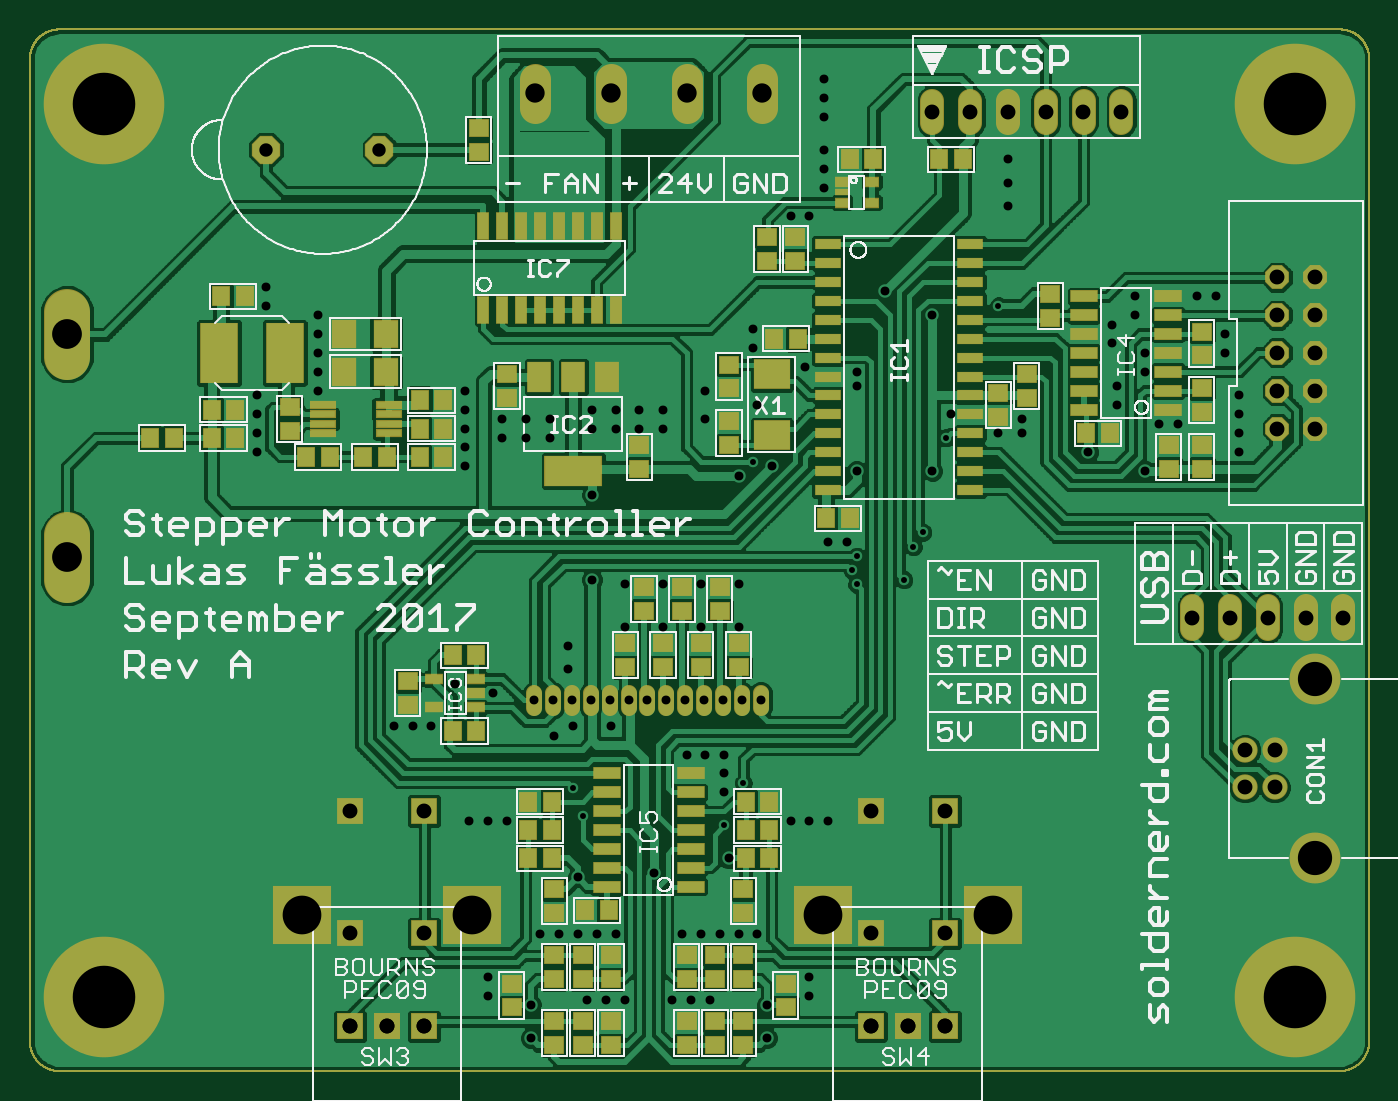
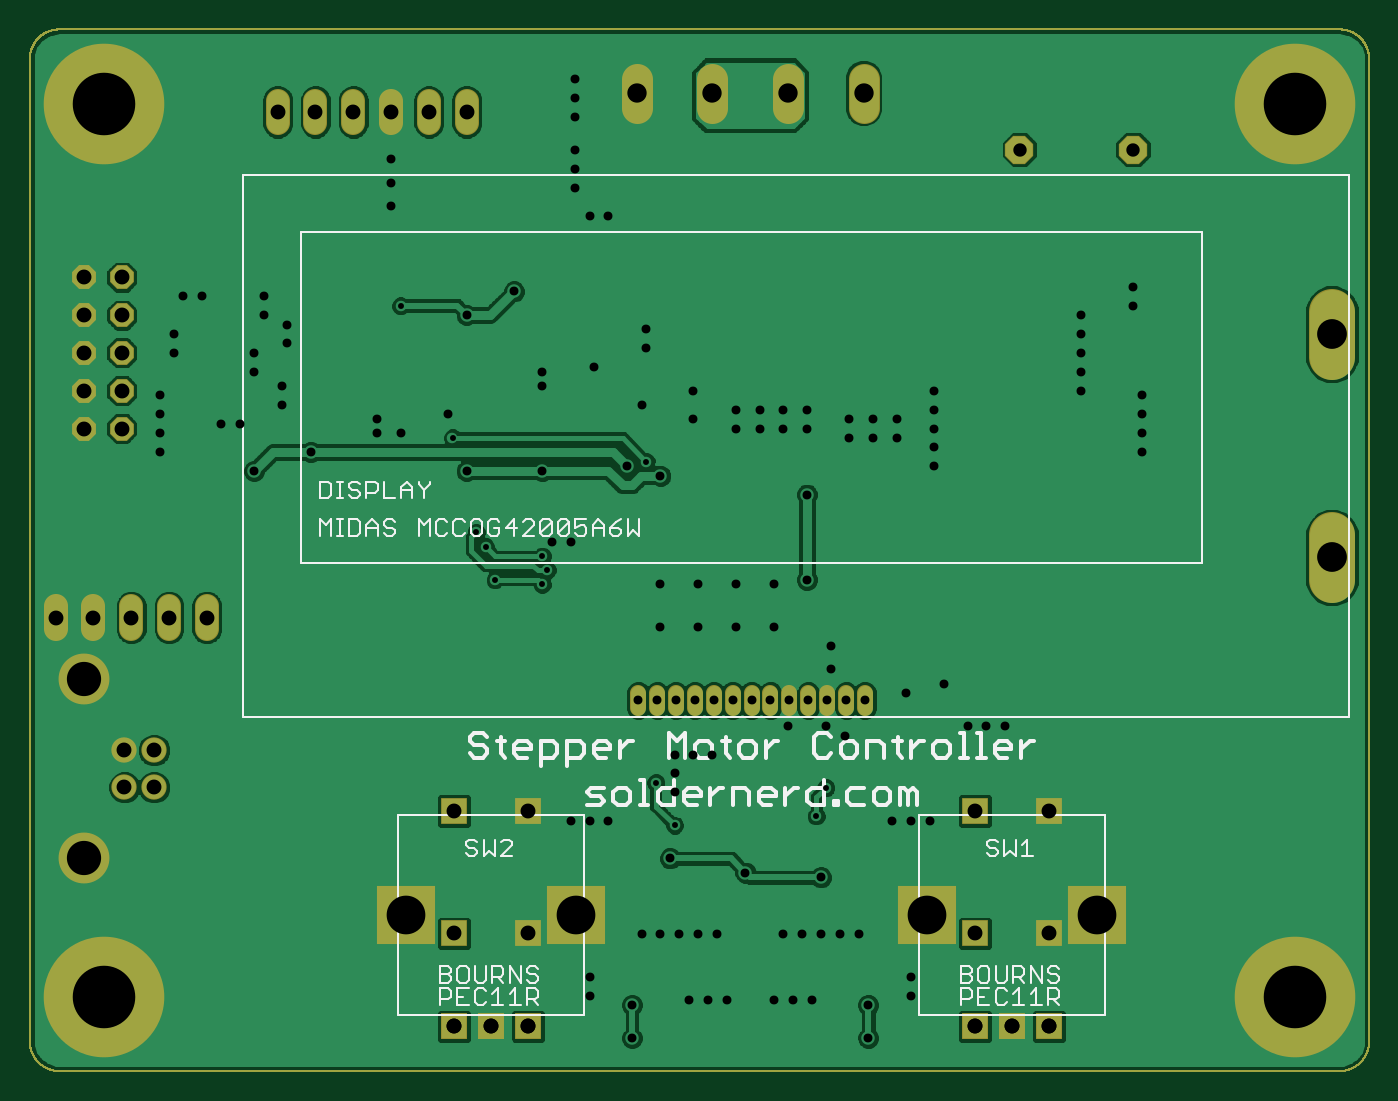
Circuit board: 9 layer files. Board 90.0 x 70.0 mm.
- bottom_copper: dirtypcbs_RotaryTable_RevA_bottomCopper.GBL (78838 bytes)
- paste: dirtypcbs_RotaryTable_RevA_bottomPaste.GBP (5683 bytes)
- bottom_silk: dirtypcbs_RotaryTable_RevA_bottomSilk.GBO (15515 bytes)
- bottom_mask: dirtypcbs_RotaryTable_RevA_bottomSoldermask.GBS (8182 bytes)
- drill: dirtypcbs_RotaryTable_RevA_drills.TXT (3076 bytes)
- top_copper: dirtypcbs_RotaryTable_RevA_topCopper.GTL (174696 bytes)
- paste: dirtypcbs_RotaryTable_RevA_topPaste.GTP (10863 bytes)
- top_silk: dirtypcbs_RotaryTable_RevA_topSilk.GTO (62536 bytes)
- top_mask: dirtypcbs_RotaryTable_RevA_topSoldermask.GTS (13362 bytes)

=== bottom_copper: dirtypcbs_RotaryTable_RevA_bottomCopper.GBL (78838 bytes, source omitted) ===
=== paste: dirtypcbs_RotaryTable_RevA_bottomPaste.GBP ===
G75*
%MOIN*%
%OFA0B0*%
%FSLAX25Y25*%
%IPPOS*%
%LPD*%
%AMOC8*
5,1,8,0,0,1.08239X$1,22.5*
%
%ADD10C,0.00400*%
D10*
X0009268Y0087909D02*
X0347850Y0087909D01*
X0348040Y0087911D01*
X0348230Y0087918D01*
X0348420Y0087930D01*
X0348610Y0087946D01*
X0348799Y0087966D01*
X0348988Y0087992D01*
X0349176Y0088021D01*
X0349363Y0088056D01*
X0349549Y0088095D01*
X0349734Y0088138D01*
X0349919Y0088186D01*
X0350102Y0088238D01*
X0350283Y0088294D01*
X0350463Y0088355D01*
X0350642Y0088421D01*
X0350819Y0088490D01*
X0350995Y0088564D01*
X0351168Y0088642D01*
X0351340Y0088725D01*
X0351509Y0088811D01*
X0351677Y0088901D01*
X0351842Y0088996D01*
X0352005Y0089094D01*
X0352165Y0089197D01*
X0352323Y0089303D01*
X0352478Y0089413D01*
X0352631Y0089526D01*
X0352781Y0089644D01*
X0352927Y0089765D01*
X0353071Y0089889D01*
X0353212Y0090017D01*
X0353350Y0090148D01*
X0353485Y0090283D01*
X0353616Y0090421D01*
X0353744Y0090562D01*
X0353868Y0090706D01*
X0353989Y0090852D01*
X0354107Y0091002D01*
X0354220Y0091155D01*
X0354330Y0091310D01*
X0354436Y0091468D01*
X0354539Y0091628D01*
X0354637Y0091791D01*
X0354732Y0091956D01*
X0354822Y0092124D01*
X0354908Y0092293D01*
X0354991Y0092465D01*
X0355069Y0092638D01*
X0355143Y0092814D01*
X0355212Y0092991D01*
X0355278Y0093170D01*
X0355339Y0093350D01*
X0355395Y0093531D01*
X0355447Y0093714D01*
X0355495Y0093899D01*
X0355538Y0094084D01*
X0355577Y0094270D01*
X0355612Y0094457D01*
X0355641Y0094645D01*
X0355667Y0094834D01*
X0355687Y0095023D01*
X0355703Y0095213D01*
X0355715Y0095403D01*
X0355722Y0095593D01*
X0355724Y0095783D01*
X0355724Y0355626D01*
X0355722Y0355816D01*
X0355715Y0356006D01*
X0355703Y0356196D01*
X0355687Y0356386D01*
X0355667Y0356575D01*
X0355641Y0356764D01*
X0355612Y0356952D01*
X0355577Y0357139D01*
X0355538Y0357325D01*
X0355495Y0357510D01*
X0355447Y0357695D01*
X0355395Y0357878D01*
X0355339Y0358059D01*
X0355278Y0358239D01*
X0355212Y0358418D01*
X0355143Y0358595D01*
X0355069Y0358771D01*
X0354991Y0358944D01*
X0354908Y0359116D01*
X0354822Y0359285D01*
X0354732Y0359453D01*
X0354637Y0359618D01*
X0354539Y0359781D01*
X0354436Y0359941D01*
X0354330Y0360099D01*
X0354220Y0360254D01*
X0354107Y0360407D01*
X0353989Y0360557D01*
X0353868Y0360703D01*
X0353744Y0360847D01*
X0353616Y0360988D01*
X0353485Y0361126D01*
X0353350Y0361261D01*
X0353212Y0361392D01*
X0353071Y0361520D01*
X0352927Y0361644D01*
X0352781Y0361765D01*
X0352631Y0361883D01*
X0352478Y0361996D01*
X0352323Y0362106D01*
X0352165Y0362212D01*
X0352005Y0362315D01*
X0351842Y0362413D01*
X0351677Y0362508D01*
X0351509Y0362598D01*
X0351340Y0362684D01*
X0351168Y0362767D01*
X0350995Y0362845D01*
X0350819Y0362919D01*
X0350642Y0362988D01*
X0350463Y0363054D01*
X0350283Y0363115D01*
X0350102Y0363171D01*
X0349919Y0363223D01*
X0349734Y0363271D01*
X0349549Y0363314D01*
X0349363Y0363353D01*
X0349176Y0363388D01*
X0348988Y0363417D01*
X0348799Y0363443D01*
X0348610Y0363463D01*
X0348420Y0363479D01*
X0348230Y0363491D01*
X0348040Y0363498D01*
X0347850Y0363500D01*
X0009268Y0363500D01*
X0009078Y0363498D01*
X0008888Y0363491D01*
X0008698Y0363479D01*
X0008508Y0363463D01*
X0008319Y0363443D01*
X0008130Y0363417D01*
X0007942Y0363388D01*
X0007755Y0363353D01*
X0007569Y0363314D01*
X0007384Y0363271D01*
X0007199Y0363223D01*
X0007016Y0363171D01*
X0006835Y0363115D01*
X0006655Y0363054D01*
X0006476Y0362988D01*
X0006299Y0362919D01*
X0006123Y0362845D01*
X0005950Y0362767D01*
X0005778Y0362684D01*
X0005609Y0362598D01*
X0005441Y0362508D01*
X0005276Y0362413D01*
X0005113Y0362315D01*
X0004953Y0362212D01*
X0004795Y0362106D01*
X0004640Y0361996D01*
X0004487Y0361883D01*
X0004337Y0361765D01*
X0004191Y0361644D01*
X0004047Y0361520D01*
X0003906Y0361392D01*
X0003768Y0361261D01*
X0003633Y0361126D01*
X0003502Y0360988D01*
X0003374Y0360847D01*
X0003250Y0360703D01*
X0003129Y0360557D01*
X0003011Y0360407D01*
X0002898Y0360254D01*
X0002788Y0360099D01*
X0002682Y0359941D01*
X0002579Y0359781D01*
X0002481Y0359618D01*
X0002386Y0359453D01*
X0002296Y0359285D01*
X0002210Y0359116D01*
X0002127Y0358944D01*
X0002049Y0358771D01*
X0001975Y0358595D01*
X0001906Y0358418D01*
X0001840Y0358239D01*
X0001779Y0358059D01*
X0001723Y0357878D01*
X0001671Y0357695D01*
X0001623Y0357510D01*
X0001580Y0357325D01*
X0001541Y0357139D01*
X0001506Y0356952D01*
X0001477Y0356764D01*
X0001451Y0356575D01*
X0001431Y0356386D01*
X0001415Y0356196D01*
X0001403Y0356006D01*
X0001396Y0355816D01*
X0001394Y0355626D01*
X0001394Y0095783D01*
X0001396Y0095593D01*
X0001403Y0095403D01*
X0001415Y0095213D01*
X0001431Y0095023D01*
X0001451Y0094834D01*
X0001477Y0094645D01*
X0001506Y0094457D01*
X0001541Y0094270D01*
X0001580Y0094084D01*
X0001623Y0093899D01*
X0001671Y0093714D01*
X0001723Y0093531D01*
X0001779Y0093350D01*
X0001840Y0093170D01*
X0001906Y0092991D01*
X0001975Y0092814D01*
X0002049Y0092638D01*
X0002127Y0092465D01*
X0002210Y0092293D01*
X0002296Y0092124D01*
X0002386Y0091956D01*
X0002481Y0091791D01*
X0002579Y0091628D01*
X0002682Y0091468D01*
X0002788Y0091310D01*
X0002898Y0091155D01*
X0003011Y0091002D01*
X0003129Y0090852D01*
X0003250Y0090706D01*
X0003374Y0090562D01*
X0003502Y0090421D01*
X0003633Y0090283D01*
X0003768Y0090148D01*
X0003906Y0090017D01*
X0004047Y0089889D01*
X0004191Y0089765D01*
X0004337Y0089644D01*
X0004487Y0089526D01*
X0004640Y0089413D01*
X0004795Y0089303D01*
X0004953Y0089197D01*
X0005113Y0089094D01*
X0005276Y0088996D01*
X0005441Y0088901D01*
X0005609Y0088811D01*
X0005778Y0088725D01*
X0005950Y0088642D01*
X0006123Y0088564D01*
X0006299Y0088490D01*
X0006476Y0088421D01*
X0006655Y0088355D01*
X0006835Y0088294D01*
X0007016Y0088238D01*
X0007199Y0088186D01*
X0007384Y0088138D01*
X0007569Y0088095D01*
X0007755Y0088056D01*
X0007942Y0088021D01*
X0008130Y0087992D01*
X0008319Y0087966D01*
X0008508Y0087946D01*
X0008698Y0087930D01*
X0008888Y0087918D01*
X0009078Y0087911D01*
X0009268Y0087909D01*
M02*

=== bottom_silk: dirtypcbs_RotaryTable_RevA_bottomSilk.GBO (15515 bytes, source omitted) ===
=== bottom_mask: dirtypcbs_RotaryTable_RevA_bottomSoldermask.GBS (8182 bytes, source omitted) ===
=== drill: dirtypcbs_RotaryTable_RevA_drills.TXT ===
%
M48
M72
T01C0.0157
T02C0.0236
T03C0.0354
T04C0.0394
T05C0.0512
T06C0.0787
T07C0.0906
T08C0.1024
T09C0.1654
%
T01
X23264Y21791
X23514Y22666
X23764Y23041
X22014Y22416
X21889Y22041
X22014Y21666
X19264Y24916
X24389Y25541
X25764Y29041
X19014Y16416
X18514Y15291
X14764Y15541
X14514Y16291
T02
X21264Y15416
X20764Y15416
X20264Y15416
X18514Y16166
X18514Y16666
X18514Y17166
X18014Y17166
X17514Y17166
X17478Y18599
X17978Y18599
X18478Y18599
X18978Y18599
X19478Y18599
X18889Y20541
X17889Y20541
X16889Y20541
X15889Y20541
X15889Y21666
X15014Y21791
X14389Y20041
X14389Y19416
X14478Y18599
X14978Y18599
X15478Y18599
X15978Y18599
X16478Y18599
X16978Y18599
X15514Y17916
X14514Y17916
X14014Y17666
X13978Y18599
X13478Y18599
X12389Y18791
X11389Y19041
X10764Y17916
X10264Y17916
X9764Y17916
X11764Y15416
X12264Y15416
X12764Y15416
X14639Y13916
X14639Y12416
X14139Y12416
X13639Y12416
X15139Y12416
X15639Y12416
X17389Y12416
X17889Y12416
X18389Y12416
X18889Y12416
X19389Y12416
X20764Y11291
X20764Y10791
X19639Y10541
X19639Y9666
X18139Y10666
X17639Y10666
X17139Y10666
X15889Y10666
X15389Y10666
X14889Y10666
X13389Y10541
X13389Y9666
X12264Y10791
X12264Y11291
X16639Y14041
X18639Y14416
X18889Y21666
X17889Y21666
X16889Y21666
X15014Y24041
X13889Y25541
X13889Y26041
X13264Y26041
X13264Y25541
X12639Y25541
X12639Y26041
X11639Y26291
X11639Y26791
X11639Y25791
X11639Y25291
X11639Y24791
X15014Y25791
X15014Y26291
X15639Y26291
X15639Y25791
X16264Y25791
X16264Y26291
X16889Y26291
X16889Y25791
X18014Y26041
X18014Y26791
X19264Y27916
X19264Y28416
X20639Y27416
X22014Y27291
X22014Y26916
X22014Y24666
X21764Y22791
X21264Y22791
X19764Y24791
X18889Y24541
X19389Y26416
X22764Y29416
X24014Y28791
X24514Y26166
X25764Y25666
X26389Y25666
X26389Y26041
X28139Y25166
X28889Y26416
X28889Y26916
X29639Y27291
X29639Y27791
X29389Y28791
X29389Y29291
X28764Y28541
X28764Y28041
X30014Y25916
X30514Y25916
X29639Y24666
X32139Y25166
X32139Y25666
X32139Y26166
X32139Y26666
X31764Y27791
X31764Y28291
X31514Y29291
X31014Y29291
X26014Y31666
X26014Y32291
X26014Y32916
X21139Y33166
X21139Y32666
X21139Y32166
X20764Y31416
X20264Y31416
X21139Y34041
X21139Y34541
X21139Y35041
X24014Y24666
X7764Y26791
X7764Y27291
X7764Y27791
X7764Y28291
X7764Y28791
X6389Y29041
X6389Y29541
X6139Y26666
X6139Y26166
X6139Y25666
X6139Y25166
T03
X9389Y33166
X6389Y33166
T04
X33072Y16299
X32285Y16299
X32285Y17283
X33072Y17283
X32889Y20791
X31889Y20791
X30889Y20791
X33889Y20791
X34889Y20791
X34139Y25791
X34139Y26791
X33139Y26791
X33139Y25791
X33139Y27791
X33139Y28791
X33139Y29791
X34139Y29791
X34139Y28791
X34139Y27791
X29014Y34166
X28014Y34166
X27014Y34166
X26014Y34166
X25014Y34166
X24014Y34166
X24352Y15681
X22383Y15681
X22383Y12433
X24352Y12433
X24352Y9972
X24352Y9972
X23368Y9972
X23368Y9972
X22383Y9972
X22383Y9972
X10572Y9972
X10572Y9972
X9588Y9972
X9588Y9972
X8604Y9972
X8604Y9972
X8604Y12433
X10572Y12433
X10572Y15681
X8604Y15681
T05
X19514Y34666
X17514Y34666
X15514Y34666
X13514Y34666
T06
X1124Y22379
X1124Y28284
T07
X34139Y14421
X34139Y19161
T08
X25612Y12925
X21124Y12925
X11832Y12925
X7344Y12925
T09
X33604Y10759
X33604Y34381
X2108Y34381
X2108Y10759
M30

=== top_copper: dirtypcbs_RotaryTable_RevA_topCopper.GTL (174696 bytes, source omitted) ===
=== paste: dirtypcbs_RotaryTable_RevA_topPaste.GTP (10863 bytes, source omitted) ===
=== top_silk: dirtypcbs_RotaryTable_RevA_topSilk.GTO (62536 bytes, source omitted) ===
=== top_mask: dirtypcbs_RotaryTable_RevA_topSoldermask.GTS (13362 bytes, source omitted) ===
